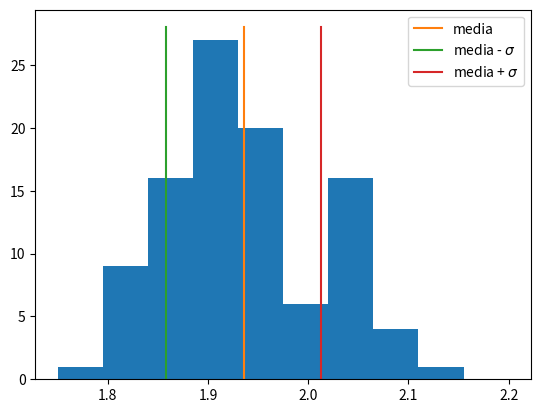
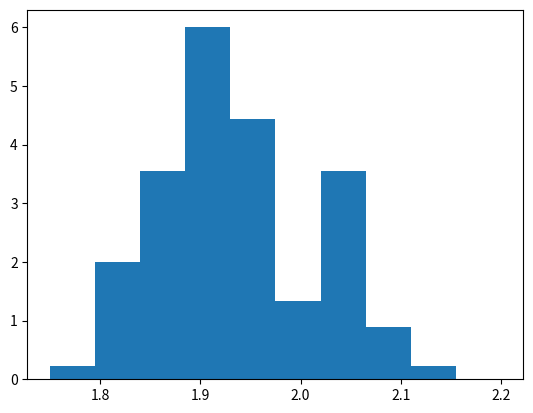
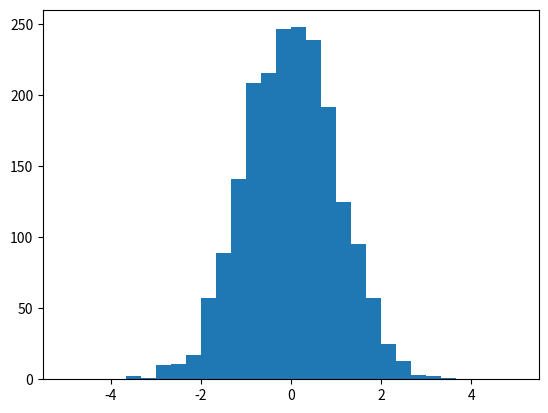
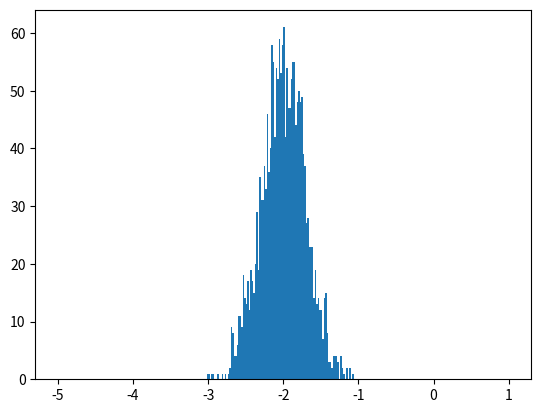
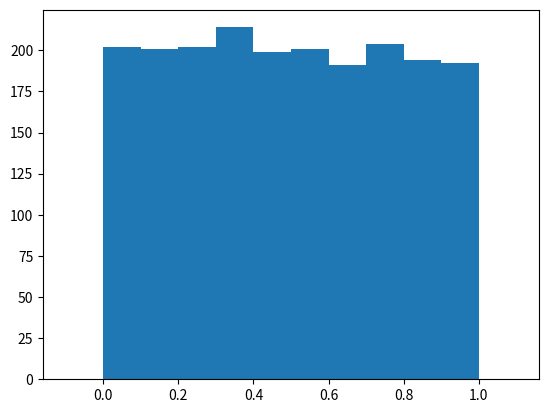
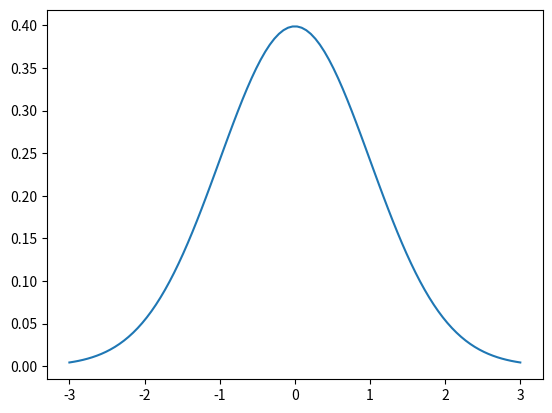
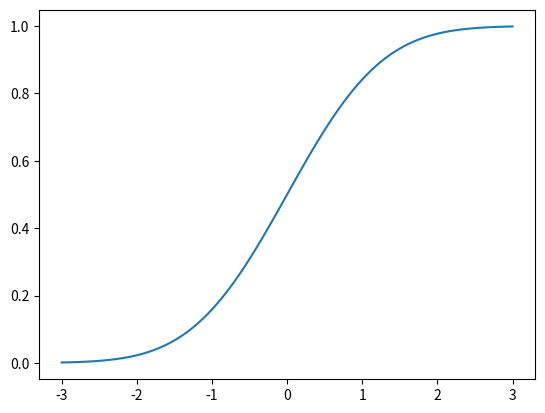
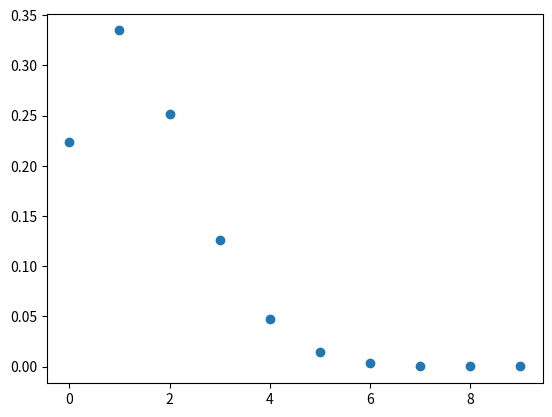

Here is the Python script that generated these plots, in order:
import numpy as np
import matplotlib.pyplot as plt

dati = np.array([1.95,1.96,1.9,1.9,1.84,1.81,2.06,1.99,1.93,1.97,2.02,1.92,1.95,1.88,1.87,2.03,1.85,2.08,1.96,1.81,
                2.07,1.91,1.79,1.99,1.97,1.95,1.96,1.93,1.83,2.09,2.02,2.09,1.84,1.86,1.96,2.03,1.93,1.9,1.94,1.87,
                1.97,1.91,1.87,1.81,2.06,2.02,1.96,1.81,1.93,2.03,1.92,1.96,1.8,1.95,1.9,2.02,2.03,1.9,2.03,2.02,
                1.96,1.9,1.98,1.87,1.9,1.89,1.84,2.06,1.93,2.06,1.93,1.93,1.9,1.9,1.9,1.93,1.86,1.83,1.96,1.81,2.03,
                1.98,1.84,1.86,1.96,1.81,1.98,1.84,1.86,1.96,1.92,1.96,1.85,2.04,2,1.92,1.9,2.15,1.94,1.92])

num_elementi = dati.size
print(num_elementi)

dati_sq = dati*dati

media1 = dati.sum()/num_elementi
print(media1)

media2 = dati.mean()
print(media2)

varianza1 = (dati_sq - 2.*media1*dati + media1*media1).sum()/num_elementi # Notice array + const*array + const
print(varianza1)

varianza2 = dati.var()
print(varianza2)

deviazione_std1 = np.sqrt(varianza2)
print(deviazione_std1)

deviazione_std2 = dati.std()
print(deviazione_std2)

dati1 = np.array([n for n in dati if np.absolute(n - media1) < deviazione_std1])

print(dati1.size)

min = dati.min()
print(min)

max = dati.max()
print(max)

nbins = 10
xrange = (1.75,2.20)

fig, ax = plt.subplots()
nevent, bins, patches = ax.hist(dati, nbins, range=xrange)
ax.plot(np.ones(2)*media2,[0,nevent.max()+1],label="media")
ax.plot(np.ones(2)*media2-deviazione_std2,[0,nevent.max()+1],label="media - $\sigma$")
ax.plot(np.ones(2)*media2+deviazione_std2,[0,nevent.max()+1],label="media + $\sigma$")
ax.legend();

print(nevent)      # Numero di eventi in ciacun bin

print(bins)        # Estremi dei bin

fig, ax = plt.subplots()
nevent, bins, patches = ax.hist(dati, nbins, range=xrange, density=True)

import matplotlib.pyplot as plt
from numpy.random import default_rng

rng = default_rng()

#help(np.random.default_rng)
#help(rng)

m1 = rng.normal(size=2000)

nbins = 30
xrange = (-5,5)    # ntupla
fig, ax = plt.subplots()
nevent, bins, patches = ax.hist(m1, nbins, range=xrange)

m2 = rng.normal(loc=-2., scale=0.3, size=2000)

nbins = 300
xrange = (-5,1)    # ntupla
fig, ax = plt.subplots()
nevent, bins, patches = ax.hist(m2, nbins, range=xrange)

#help(rng.uniform)

m3 = rng.uniform(size=2000)

nbins = 12
xrange = (-0.1,1.1)    # ntupla
fig, ax = plt.subplots()
nevent, bins, patches = ax.hist(m3, nbins, range=xrange)

#help(rng.integers)

m4 = rng.integers(0,high=100,size=20)
print(m4)

rng1 = default_rng(12345)
rng2 = default_rng(12345)

m3_1 = rng1.uniform(size=200)

m3_2 = rng2.uniform(size=200)

print(m3_1 == m3_2)

rng3 = default_rng(12345)
rng4 = default_rng(12345)

m1_1 =rng3.normal(size=1000)
#m1_1

m1_2 =rng4.normal(size=1000)
#m1_2

print(all(m1_1 == m1_2))

import numpy as np
import scipy.stats as stats
import matplotlib.pyplot as plt

x = np.linspace(-3,3,100)
y_norm = stats.norm.pdf(x)

fig, ax = plt.subplots()
ax.plot(x,y_norm);

print(stats.describe(y_norm))

y_norm_cumulative = stats.norm.cdf(x)

fig, ax = plt.subplots()
ax.plot(x,y_norm_cumulative);

mu = 1.5
k = np.arange(0,10,1)
n = stats.poisson.pmf(k, mu)

fig, ax = plt.subplots()
ax.scatter(k,n);

stats.describe(n)